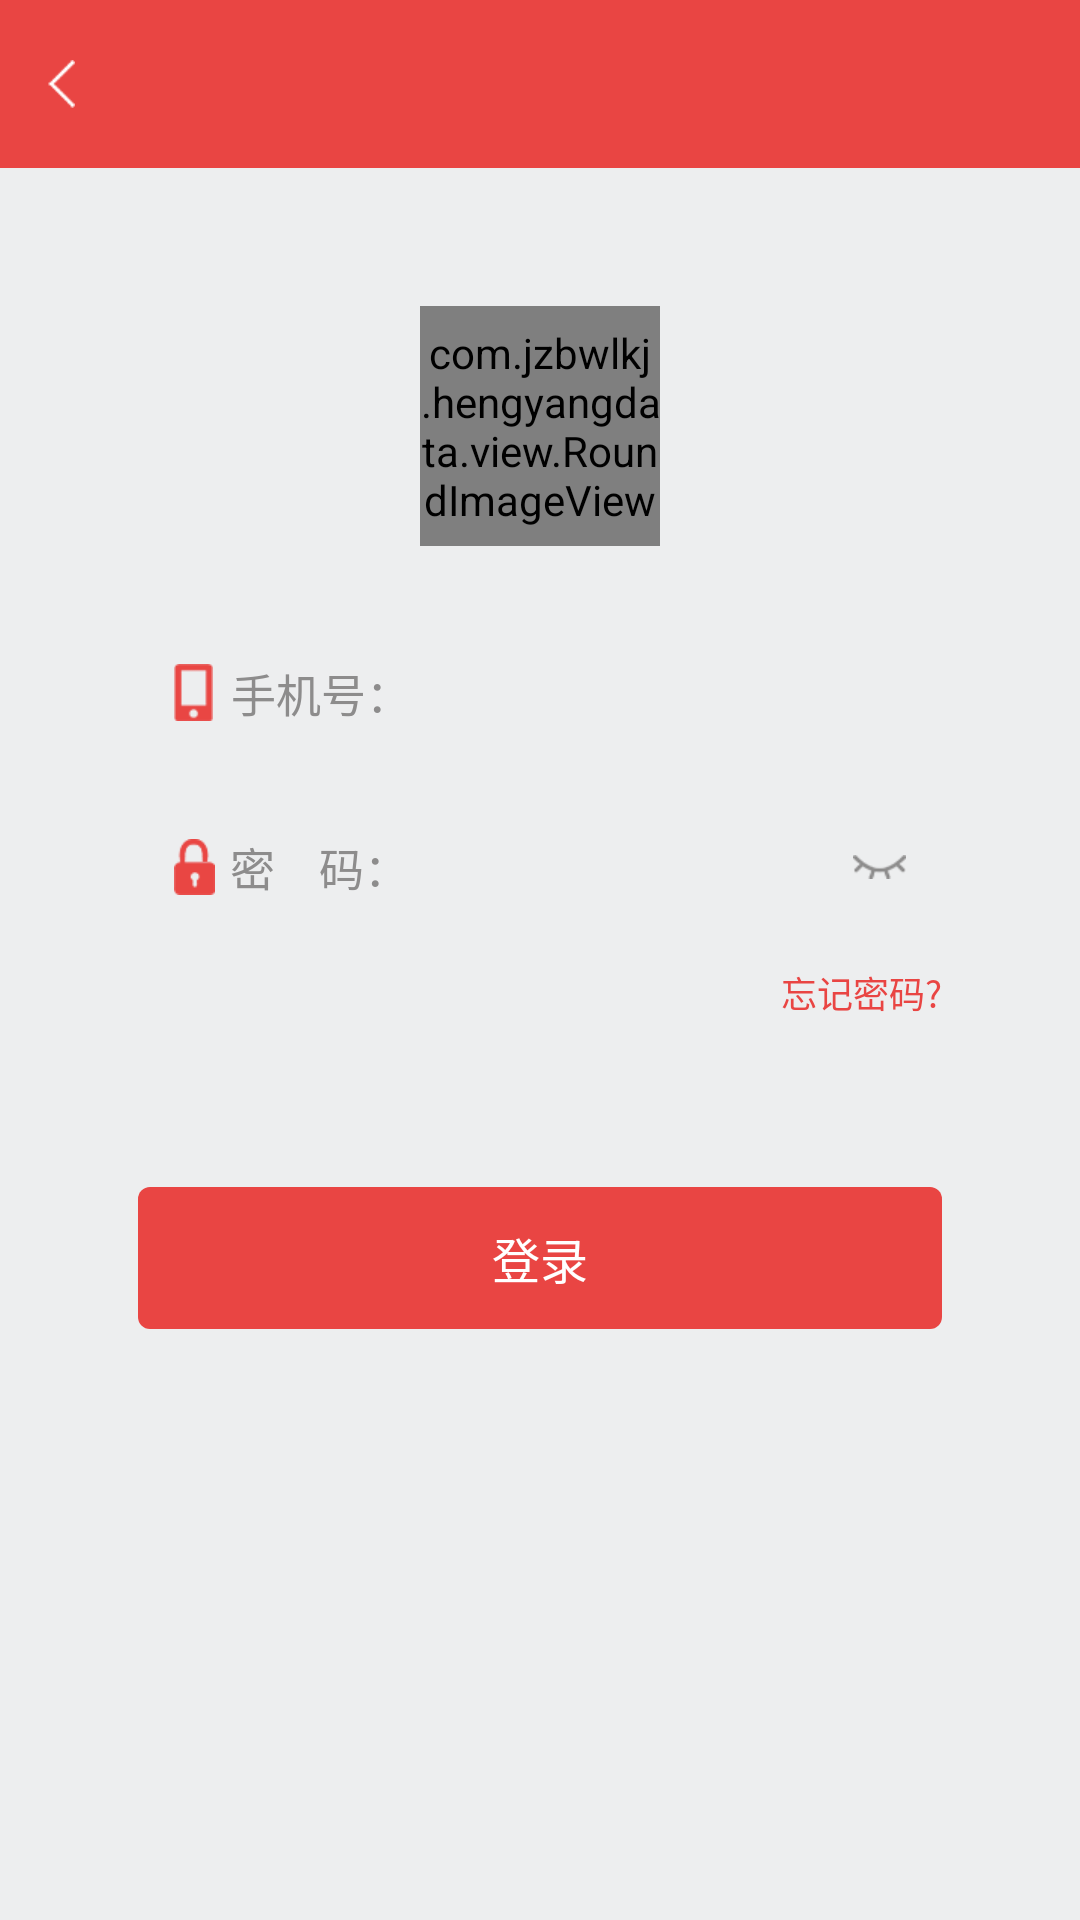

Write the Android layout XML for this screen, with the resource values it uses.
<!-- AndroidManifest.xml: application theme AppTheme.NoActionBar -->
<!-- res/layout/activity_login.xml -->
<?xml version="1.0" encoding="utf-8"?>
<LinearLayout xmlns:android="http://schemas.android.com/apk/res/android"
    android:layout_width="match_parent"
    android:layout_height="match_parent"
    xmlns:app="http://schemas.android.com/apk/res-auto"
    android:background="#edeeef"
    android:orientation="vertical">

    <include layout="@layout/layout_title" />

    <LinearLayout
        android:layout_width="match_parent"
        android:layout_height="match_parent"
        android:orientation="vertical"
        android:padding="46dp">

        <com.jzbwlkj.hengyangdata.view.RoundImageView
            android:layout_width="80dp"
            android:layout_height="80dp"
            android:layout_gravity="center_horizontal"
            android:src="@mipmap/logo" />

        <LinearLayout
            android:layout_width="match_parent"
            android:layout_height="46dp"
            android:layout_marginTop="26dp"
            android:background="@drawable/coner_white"
            android:gravity="center_vertical"
            android:orientation="horizontal">

            <TextView
                android:layout_width="wrap_content"
                android:layout_height="wrap_content"
                android:layout_marginLeft="12dp"
                android:drawableLeft="@mipmap/shouji"
                android:drawablePadding="6dp"
                android:text="手机号："
                android:textColor="#8D8C8C"
                android:textSize="15sp" />

            <EditText
                android:id="@+id/et_phone"
                android:layout_width="match_parent"
                android:layout_height="wrap_content"
                android:background="@null"
                android:inputType="number"
                android:maxLength="11"
                android:textColor="@color/text_black"
                android:textSize="15sp" />
        </LinearLayout>

        <LinearLayout
            android:layout_width="match_parent"
            android:layout_height="46dp"
            android:layout_marginTop="12dp"
            android:background="@drawable/coner_white"
            android:gravity="center_vertical"
            android:orientation="horizontal">

            <TextView
                android:layout_width="wrap_content"
                android:layout_height="wrap_content"
                android:layout_marginLeft="12dp"
                android:drawableLeft="@mipmap/shuo"
                android:drawablePadding="5dp"
                android:text="密    码："
                android:textColor="#8D8C8C"
                android:textSize="15sp" />

            <EditText
                android:id="@+id/et_new_pwd"
                android:layout_width="match_parent"
                android:layout_height="wrap_content"
                android:layout_weight="1"
                android:background="@null"
                android:inputType="textPassword"
                android:textColor="@color/text_black"
                android:textSize="15sp" />

            <ImageView
                android:id="@+id/img_eye"
                android:layout_width="wrap_content"
                android:layout_height="match_parent"
                android:padding="12dp"
                android:src="@mipmap/yanjingbi" />
        </LinearLayout>

        <TextView
            android:id="@+id/tv_forget_pwd"
            android:layout_width="match_parent"
            android:layout_height="wrap_content"
            android:gravity="right"
            android:paddingBottom="10dp"
            android:paddingTop="10dp"
            android:text="忘记密码?"
            android:textColor="@color/global"
            android:textSize="12sp" />


        <TextView
            android:id="@+id/tv_login"
            android:layout_width="match_parent"
            android:layout_height="wrap_content"
            android:layout_marginTop="46dp"
            android:background="@drawable/coner_gloal_all"
            android:gravity="center"
            android:padding="12dp"
            android:text="登录"
            android:textColor="@color/white"
            android:textSize="16sp" />
    </LinearLayout>
</LinearLayout>
<!-- res/layout/layout_title.xml (included above) -->
<?xml version="1.0" encoding="utf-8"?>
<LinearLayout xmlns:android="http://schemas.android.com/apk/res/android"
    android:id="@+id/title_linLayout"
    android:layout_width="match_parent"
    android:layout_height="wrap_content"
    android:orientation="vertical">

    <RelativeLayout
        android:id="@+id/navigation_bar"
        android:layout_width="match_parent"
        android:layout_height="?attr/actionBarSize"
        android:background="@color/global">

        <LinearLayout
            android:id="@+id/exit_layout"
            android:layout_width="wrap_content"
            android:layout_height="match_parent"
            android:gravity="center">

            <ImageView
                android:id="@+id/iv_back"
                android:layout_width="wrap_content"
                android:layout_height="wrap_content"
                android:layout_alignParentLeft="true"
                android:layout_centerVertical="true"
                android:onClick="back"
                android:padding="16dp"
                android:scaleType="fitCenter"
                android:src="@mipmap/back" />

            <View
                android:id="@+id/view_temp"
                android:layout_width="1dp"
                android:layout_height="match_parent"
                android:layout_marginBottom="8dp"
                android:layout_marginLeft="8dp"
                android:layout_marginTop="8dp"
                android:layout_toRightOf="@id/iv_back"
                android:background="#14191A"
                android:visibility="gone" />
        </LinearLayout>

        <TextView
            android:id="@+id/tv_left_title"
            android:layout_width="wrap_content"
            android:layout_height="wrap_content"
            android:layout_centerVertical="true"
            android:layout_marginLeft="13dp"
            android:layout_toRightOf="@+id/exit_layout"
            android:textColor="@color/white"
            android:textSize="16sp" />

        <TextView
            android:id="@+id/center_title_tv"
            android:layout_width="wrap_content"
            android:layout_height="wrap_content"
            android:layout_centerHorizontal="true"
            android:layout_centerVertical="true"
            android:textColor="@color/white"
            android:textSize="18sp" />

        <TextView
            android:id="@+id/tv_right_text"
            android:layout_width="60dp"
            android:layout_height="match_parent"
            android:layout_alignParentRight="true"
            android:layout_centerVertical="true"
            android:layout_margin="12dp"
            android:gravity="center"
            android:textColor="@color/white"
            android:textSize="16sp" />

        <LinearLayout
            android:layout_width="wrap_content"
            android:layout_height="fill_parent"
            android:layout_alignParentRight="true"
            android:layout_centerVertical="true">

            <ImageView
                android:id="@+id/iv_right2"
                android:layout_width="50dp"
                android:layout_height="match_parent"
                android:layout_gravity="center_vertical"
                android:padding="10dp"
                android:scaleType="centerInside" />

            <ImageView
                android:id="@+id/img_right"
                android:layout_width="50dp"
                android:layout_height="match_parent"
                android:layout_gravity="center_vertical"
                android:padding="10dp"
                android:scaleType="centerInside" />

        </LinearLayout>

    </RelativeLayout>

</LinearLayout>
<!-- resources referenced by this layout -->
<resources>
  <color name="global">#e94543</color>
  <color name="text_black">#333333</color>
  <color name="white">#ffffffff</color>
  <!-- drawable coner_gloal_all (drawable) -->
  <?xml version="1.0" encoding="utf-8"?>
  <shape xmlns:android="http://schemas.android.com/apk/res/android">
      <solid android:color="@color/global" />
  
      <corners android:radius="4dp"/>
  </shape>
  <!-- mipmap back: png bitmap (mipmap-xhdpi, 1245 bytes) -->
  <!-- mipmap logo: png bitmap (mipmap-xhdpi, 4710 bytes) -->
  <!-- mipmap shouji: png bitmap (mipmap-xhdpi, 1194 bytes) -->
  <!-- mipmap shuo: png bitmap (mipmap-xhdpi, 1441 bytes) -->
  <!-- mipmap yanjingbi: png bitmap (mipmap-xhdpi, 1413 bytes) -->
  <style name="AppTheme.NoActionBar">
          <item name="windowActionBar">false</item>
          <item name="windowNoTitle">true</item>
      </style>
</resources>
